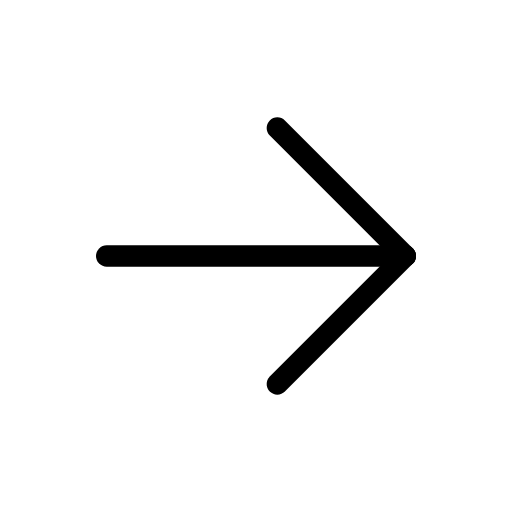
t = 0.00 s
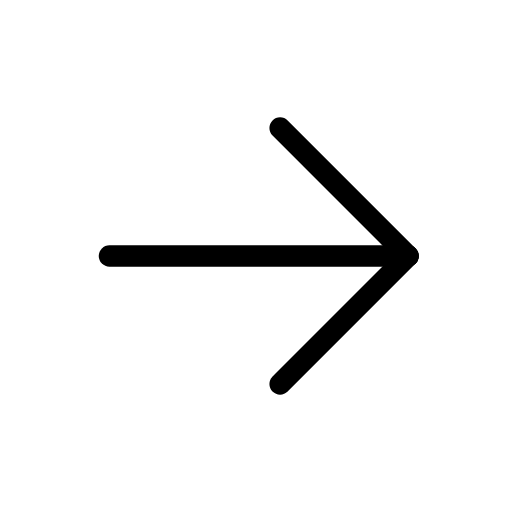
t = 0.25 s
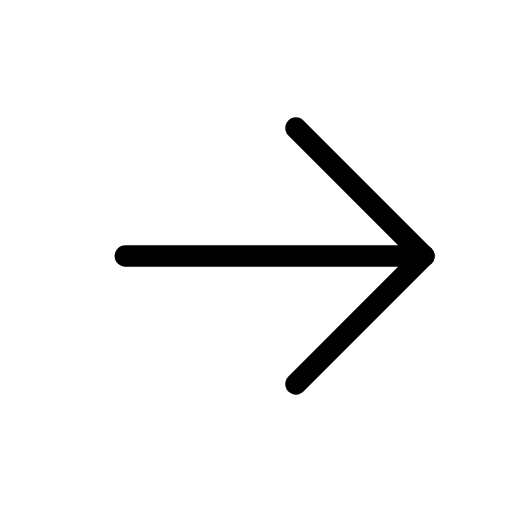
t = 0.75 s
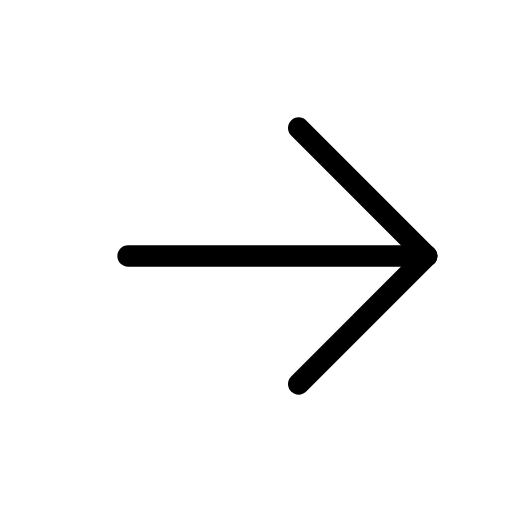
t = 1.00 s
t = 1.25 s: frame unchanged from t = 0.75 s, image omitted
t = 1.75 s: frame unchanged from t = 0.25 s, image omitted

The animated SVG that drew these frames (rendered in a browser with its animation timeline set to each time). Animation: 1 SMIL element (animateTransform=1); one cycle of 2.00 s, repeats indefinitely.

<svg xmlns="http://www.w3.org/2000/svg" width="24" height="24" viewBox="0 0 24 24" fill="none" stroke="currentColor"
     stroke-width="1" stroke-linecap="round" stroke-linejoin="round"
     class="icon icon-tabler icons-tabler-animated icon-tabler-arrow-right">
    <path stroke="none" d="M0 0h24v24H0z" fill="none"/>
    <g>
        <animateTransform attributeName="transform" type="translate" values="0 0;1 0;0 0" dur="2s" repeatCount="indefinite" keyTimes="0;0.5;1" calcMode="spline" keySplines="0.42 0 0.58 1;0.42 0 0.58 1"/>
        <path d="M5 12l14 0"/>
        <path d="M13 18l6 -6"/>
        <path d="M13 6l6 6"/>
    </g>
</svg>
